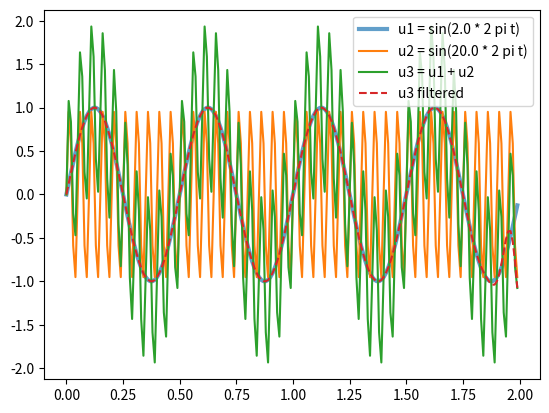

Recreate this plot in Python.
import numpy as np
import matplotlib.pyplot as plt
from scipy import signal

# references
# https://dsp.stackexchange.com/questions/49460/apply-low-pass-butterworth-filter-in-python

# client filter input begin
fs = 100  # Hz, sampling frequency in t_v_sines.csv
fc = 10  # cutoff frequency of the filter
filter_order = 4
filter_type = "low"
# client filter input end

# client signal data begin
t = np.arange(fs) / fs  # seconds, [0, 1) by 0.01 seconds
t2 = np.arange(2 * fs) / fs  # seconds, [0, 2) by 0.01 seconds
# print('time vector: ')
# print(t)
# print('time 2 vector: ')
# print(t2)
f1 = 2.0  # Hz, frequency of u1
f2 = 20.0  # Hz, frequency of u2

# three signals
u1 = np.sin(2 * np.pi * f1 * t2)
u2 = np.sin(2 * np.pi * f2 * t2)
u3 = u1 + u2
# client signal data end


# Butterworth filter service begin
Wn = fc / (fs / 2)  # normalized critical frequency
b, a = signal.butter(filter_order, Wn, filter_type)
# https://docs.scipy.org/doc/scipy/reference/generated/scipy.signal.butter.html
u3_filtered = signal.filtfilt(b, a, u3)

# visualization service begin
u1str = "u1 = sin(" + str(f1) + " * 2 pi t)"
u2str = "u2 = sin(" + str(f2) + " * 2 pi t)"
plt.plot(t2, u1, label=u1str, linewidth=3, alpha=0.7)
plt.plot(t2, u2, label=u2str)
plt.plot(t2, u3, label="u3 = u1 + u2")
plt.plot(t2, u3_filtered, label="u3 filtered", linestyle="dashed")
plt.legend()
plt.show()
